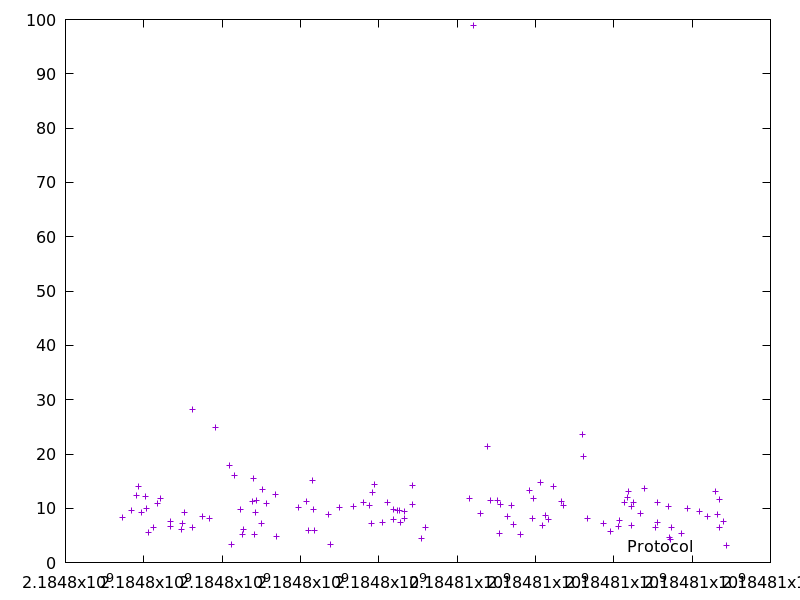

Data behind this chart, as committed beside it:
2184797452.890036, 8.257707
2184797696, 9.547
2184797806, 12.41
2184797877, 13.99
2184797949, 9.19
2184798043, 12.14
2184798063, 10.04
2184798116, 5.447
2184798255, 6.434
2184798352, 10.96
2184798424, 11.86
2184798673, 7.539
2184798680, 6.58
2184798951, 6.116
2184799000, 7.115
2184799045, 9.182
2184799237, 28.2
2184799244, 6.483
2184799505, 8.52
2184799675, 8.036
2184799821, 24.82
2184800181, 17.85
2184800232, 3.418
2184800326, 16.02
2184800457, 9.742
2184800515, 5.11
2184800537, 6.135
2184800779, 11.29
2184800794, 15.43
2184800823, 5.257
2184800847, 9.261
2184800881, 11.38
2184801017, 7.235
2184801036, 13.51
2184801139, 10.9
2184801353, 12.53
2184801383, 4.895
2184801938, 10.12
2184802165, 11.33
2184802213, 5.848
2184802314, 15.04
2184802343, 9.749
2184802350, 5.872
2184802707, 8.938
2184802776, 3.409
2184802992, 10.13
2184803362, 10.25
2184803621, 11.09
2184803771, 10.51
2184803815, 7.224
2184803828, 12.96
2184803881, 14.35
2184804091, 7.443
2184804216, 11
2184804370, 9.835
2184804387, 8.016
2184804469, 9.552
2184804518, 9.656
2184804541, 7.3
2184804646, 9.366
2184804654, 8.104
... 57 more rows
